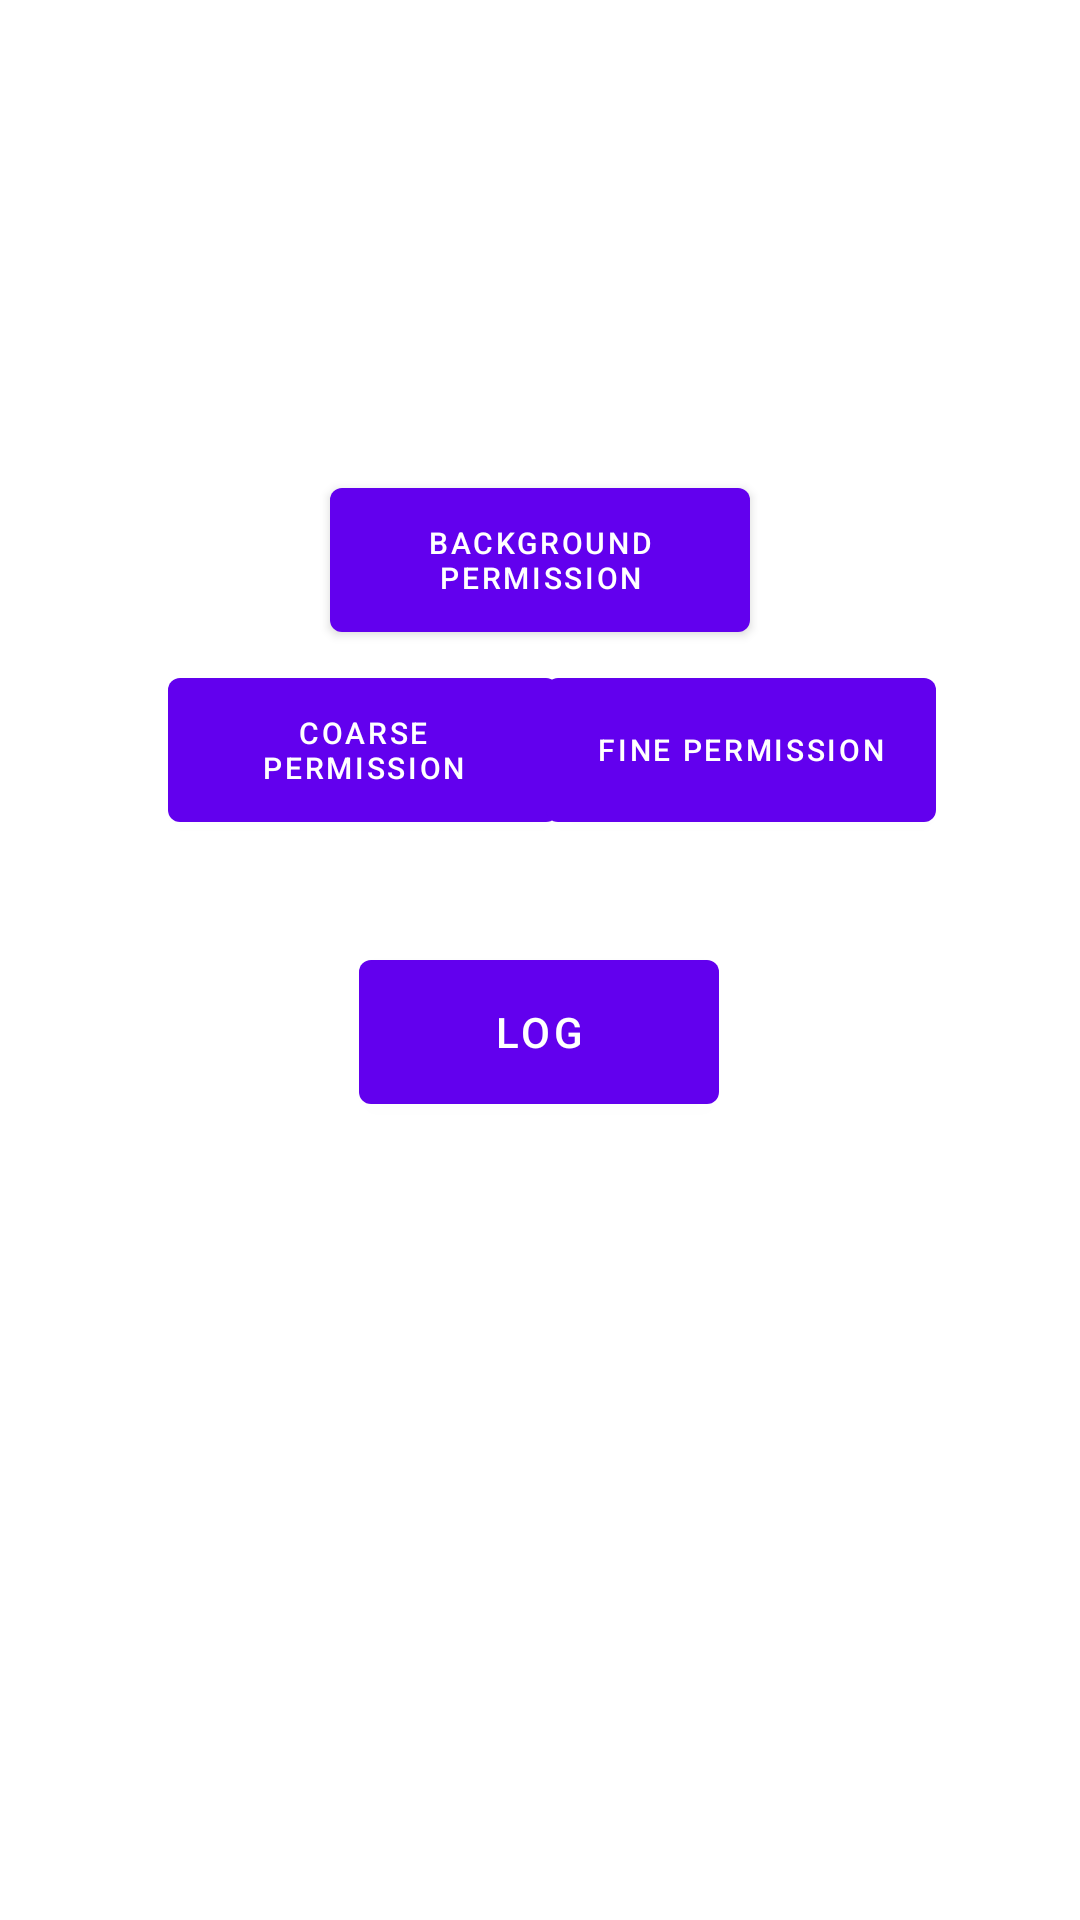

Android layout source for this screen:
<!-- AndroidManifest.xml: application theme Theme.GeoLoggerSample -->
<!-- res/layout/fragment_first.xml -->
<?xml version="1.0" encoding="utf-8"?>
<androidx.constraintlayout.widget.ConstraintLayout xmlns:android="http://schemas.android.com/apk/res/android"
    xmlns:app="http://schemas.android.com/apk/res-auto"
    xmlns:tools="http://schemas.android.com/tools"
    android:layout_width="match_parent"
    android:layout_height="match_parent"
    tools:context=".FirstFragment">

    <Button
        android:id="@+id/coarse_button"
        android:layout_width="130dp"
        android:layout_height="60dp"
        android:layout_marginStart="56dp"
        android:layout_marginBottom="360dp"
        android:text="@string/coarse_permission"
        android:textSize="10sp"
        app:layout_constraintBottom_toBottomOf="parent"
        app:layout_constraintStart_toStartOf="parent" />

    <Button
        android:id="@+id/background_button"
        android:layout_width="140dp"
        android:layout_height="60dp"
        android:text="@string/background_permission"
        android:textSize="10sp"
        app:layout_constraintBottom_toTopOf="@+id/log_button"
        app:layout_constraintEnd_toEndOf="parent"
        app:layout_constraintStart_toStartOf="parent"
        app:layout_constraintTop_toTopOf="parent"
        app:layout_constraintVertical_bias="0.617" />

    <Button
        android:id="@+id/fine_button"
        android:layout_width="130dp"
        android:layout_height="60dp"
        android:layout_marginEnd="48dp"
        android:layout_marginBottom="336dp"
        android:text="@string/fine_permission"
        android:textSize="10sp"
        app:layout_constraintBottom_toBottomOf="parent"
        app:layout_constraintEnd_toEndOf="parent"
        app:layout_constraintTop_toTopOf="@+id/coarse_button"
        app:layout_constraintVertical_bias="0.0" />

    <Button
        android:id="@+id/log_button"
        android:layout_width="120dp"
        android:layout_height="60dp"
        android:text="@string/log"
        android:textSize="14sp"
        app:layout_constraintBottom_toBottomOf="parent"
        app:layout_constraintEnd_toEndOf="parent"
        app:layout_constraintHorizontal_bias="0.498"
        app:layout_constraintStart_toStartOf="parent"
        app:layout_constraintTop_toBottomOf="@+id/coarse_button"
        app:layout_constraintVertical_bias="0.113" />
</androidx.constraintlayout.widget.ConstraintLayout>
<!-- resources referenced by this layout -->
<resources>
  <string name="background_permission">Background Permission</string>
  <string name="coarse_permission">Coarse Permission</string>
  <string name="fine_permission">Fine Permission</string>
  <string name="log">Log</string>
  <style name="Theme.GeoLoggerSample" parent="Theme.MaterialComponents.DayNight.DarkActionBar">
          
          <item name="colorPrimary">@color/purple_500</item>
          <item name="colorPrimaryVariant">@color/purple_700</item>
          <item name="colorOnPrimary">@color/white</item>
          
          <item name="colorSecondary">@color/teal_200</item>
          <item name="colorSecondaryVariant">@color/teal_700</item>
          <item name="colorOnSecondary">@color/black</item>
          
          <item name="android:statusBarColor" tools:targetApi="l">?attr/colorPrimaryVariant</item>
          
      </style>
  <!-- not gathered from this repository: default colours our renderer supplied (Android Studio template values) -->
  <color name="purple_500">#FF6200EE</color>
  <color name="purple_700">#FF3700B3</color>
  <color name="teal_200">#FF03DAC5</color>
  <color name="teal_700">#FF018786</color>
  <color name="black">#FF000000</color>
  <color name="white">#FFFFFFFF</color>
</resources>
